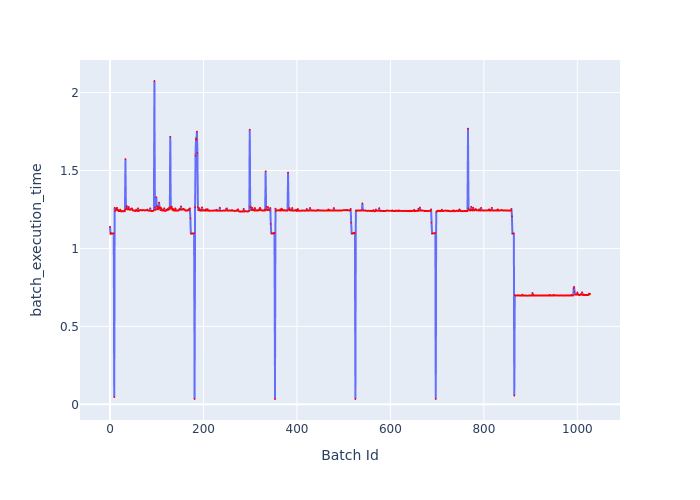

Data behind this chart, as committed beside it:
Batch Id, batch_execution_time
0, 1.139
1, 1.093
2, 1.099
3, 1.094
4, 1.096
5, 1.096
6, 1.095
7, 1.098
8, 1.097
9, 0.04622
10, 1.261
11, 1.24
12, 1.248
13, 1.252
14, 1.253
15, 1.261
16, 1.244
17, 1.248
18, 1.24
19, 1.239
20, 1.244
21, 1.24
22, 1.249
23, 1.239
24, 1.237
25, 1.239
26, 1.24
27, 1.238
28, 1.239
29, 1.238
30, 1.238
31, 1.244
32, 1.24
33, 1.573
34, 1.253
35, 1.266
36, 1.272
37, 1.252
38, 1.25
39, 1.254
40, 1.266
41, 1.248
42, 1.249
43, 1.248
44, 1.249
45, 1.253
46, 1.255
47, 1.257
48, 1.246
49, 1.244
50, 1.243
51, 1.245
52, 1.243
53, 1.242
54, 1.241
55, 1.241
56, 1.249
57, 1.243
58, 1.241
59, 1.24
... 968 more rows
